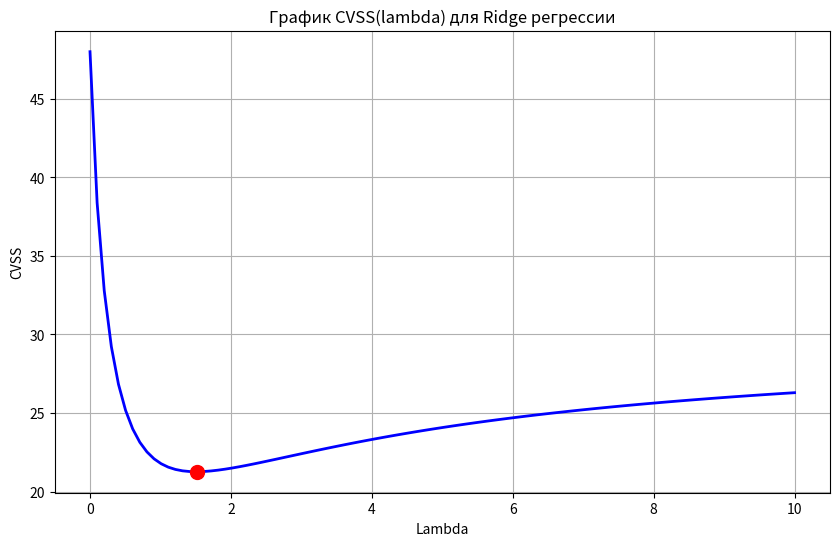
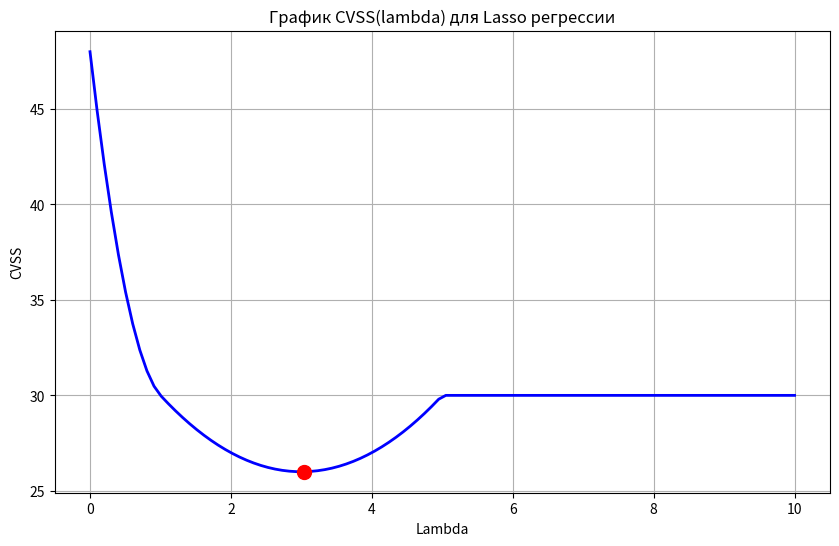

Write the Python code that produced these figures, in order.
import numpy as np
import matplotlib.pyplot as plt

X = np.array([[1, 0], [0, 1], [1, 1]])
Y = np.array([1, 5, 2])

class Regression:
    def __init__(self, X: np.ndarray, Y: np.ndarray):
        self.X = X
        self.Y = Y

    def regression(self) -> np.ndarray:
        F = self.X.T @ self.X
        F1 = np.linalg.inv(F)
        beta = F1 @ self.X.T @ self.Y
        return beta

    def ridge(self, lambdas: np.ndarray = np.linspace(0, 10, 100)) -> tuple[float, np.ndarray, np.ndarray]:
        n = self.X.shape[0]
        cvss_values = []
        
        for lam in lambdas:
            cvss = 0
            for i in range(n):
                X_train = np.delete(self.X, i, axis=0)
                Y_train = np.delete(self.Y, i, axis=0)
                X_test = self.X[i].reshape(1, -1)
                Y_test = self.Y[i]
                
                beta_ridge = np.linalg.inv(X_train.T @ X_train + lam * np.eye(X_train.shape[1])) @ X_train.T @ Y_train
                
                Y_pred = (X_test @ beta_ridge).item()
                cvss += (Y_test - Y_pred) ** 2
            cvss_values.append(cvss)
        
        best_idx = np.argmin(cvss_values)
        best_lambda = lambdas[best_idx]
        
        beta_best = np.linalg.inv(self.X.T @ self.X + best_lambda * np.eye(self.X.shape[1])) @ self.X.T @ self.Y
        
        plt.figure(figsize=(10, 6))
        plt.plot(lambdas, cvss_values, 'b-', linewidth=2)
        plt.scatter(best_lambda, cvss_values[best_idx], color='red', s=100, zorder=5)
        plt.xlabel('Lambda')
        plt.ylabel('CVSS')
        plt.title('График CVSS(lambda) для Ridge регрессии')
        plt.grid(True)
        plt.show()
        
        return best_lambda, beta_best, cvss_values

    def lasso(self, lambdas: np.ndarray = np.linspace(0, 10, 100)) -> tuple[float, np.ndarray, np.ndarray]:
        n = self.X.shape[0]
        cvss_values = []
    
        for lam in lambdas:
            cvss = 0
            for i in range(n):
                X_train = np.delete(self.X, i, axis=0)
                Y_train = np.delete(self.Y, i, axis=0)
                X_test = self.X[i].reshape(1, -1)
                Y_test = self.Y[i]
            
                beta_lasso = self._coordinate_descent(X_train, Y_train, lam)
            
                Y_pred = (X_test @ beta_lasso).item()
                cvss += (Y_test - Y_pred) ** 2
            cvss_values.append(cvss)
    
        best_idx = np.argmin(cvss_values)
        best_lambda = lambdas[best_idx]
    
        beta_best = self._coordinate_descent(self.X, self.Y, best_lambda)
    
        plt.figure(figsize=(10, 6))
        plt.plot(lambdas, cvss_values, 'b-', linewidth=2)
        plt.scatter(best_lambda, cvss_values[best_idx], color='red', s=100, zorder=5)
        plt.xlabel('Lambda')
        plt.ylabel('CVSS')
        plt.title('График CVSS(lambda) для Lasso регрессии')
        plt.grid(True)
        plt.show()
    
        return best_lambda, beta_best, cvss_values

    def _coordinate_descent(self, X: np.ndarray, Y: np.ndarray, lam: float, max_iter: int = 1000, tol: float = 1e-4) -> np.ndarray:
        n, p = X.shape
        beta = np.zeros(p)

        for _ in range(max_iter):
            beta_old = beta.copy()

            for j in range(p):
                r = Y - X @ beta + beta[j] * X[:, j]
                rho = X[:, j] @ r
                if rho > lam:
                    beta[j] = (rho - lam) / (X[:, j] @ X[:, j])
                elif rho < -lam:
                    beta[j] = (rho + lam) / (X[:, j] @ X[:, j])
                else:
                    beta[j] = 0

            if np.linalg.norm(beta - beta_old) < tol:
                break
                
        return beta

regression = Regression(X, Y)
beta = regression.regression()
print(f"a)Коэффиценты регрессии: {beta}")
best_lambda, beta_ridge, cvss_values = regression.ridge()
print(f"b)Оптимальная lambda: {best_lambda:.4f}")
print(f"Коэффициенты Ridge регрессии: {beta_ridge}")
best_lambda, beta_lasso, cvss_values = regression.lasso()
print(f"Оптимальная lambda: {best_lambda:.4f}")
print(f"Коэффициенты Lasso регрессии: {np.round(beta_lasso, 8)}")
